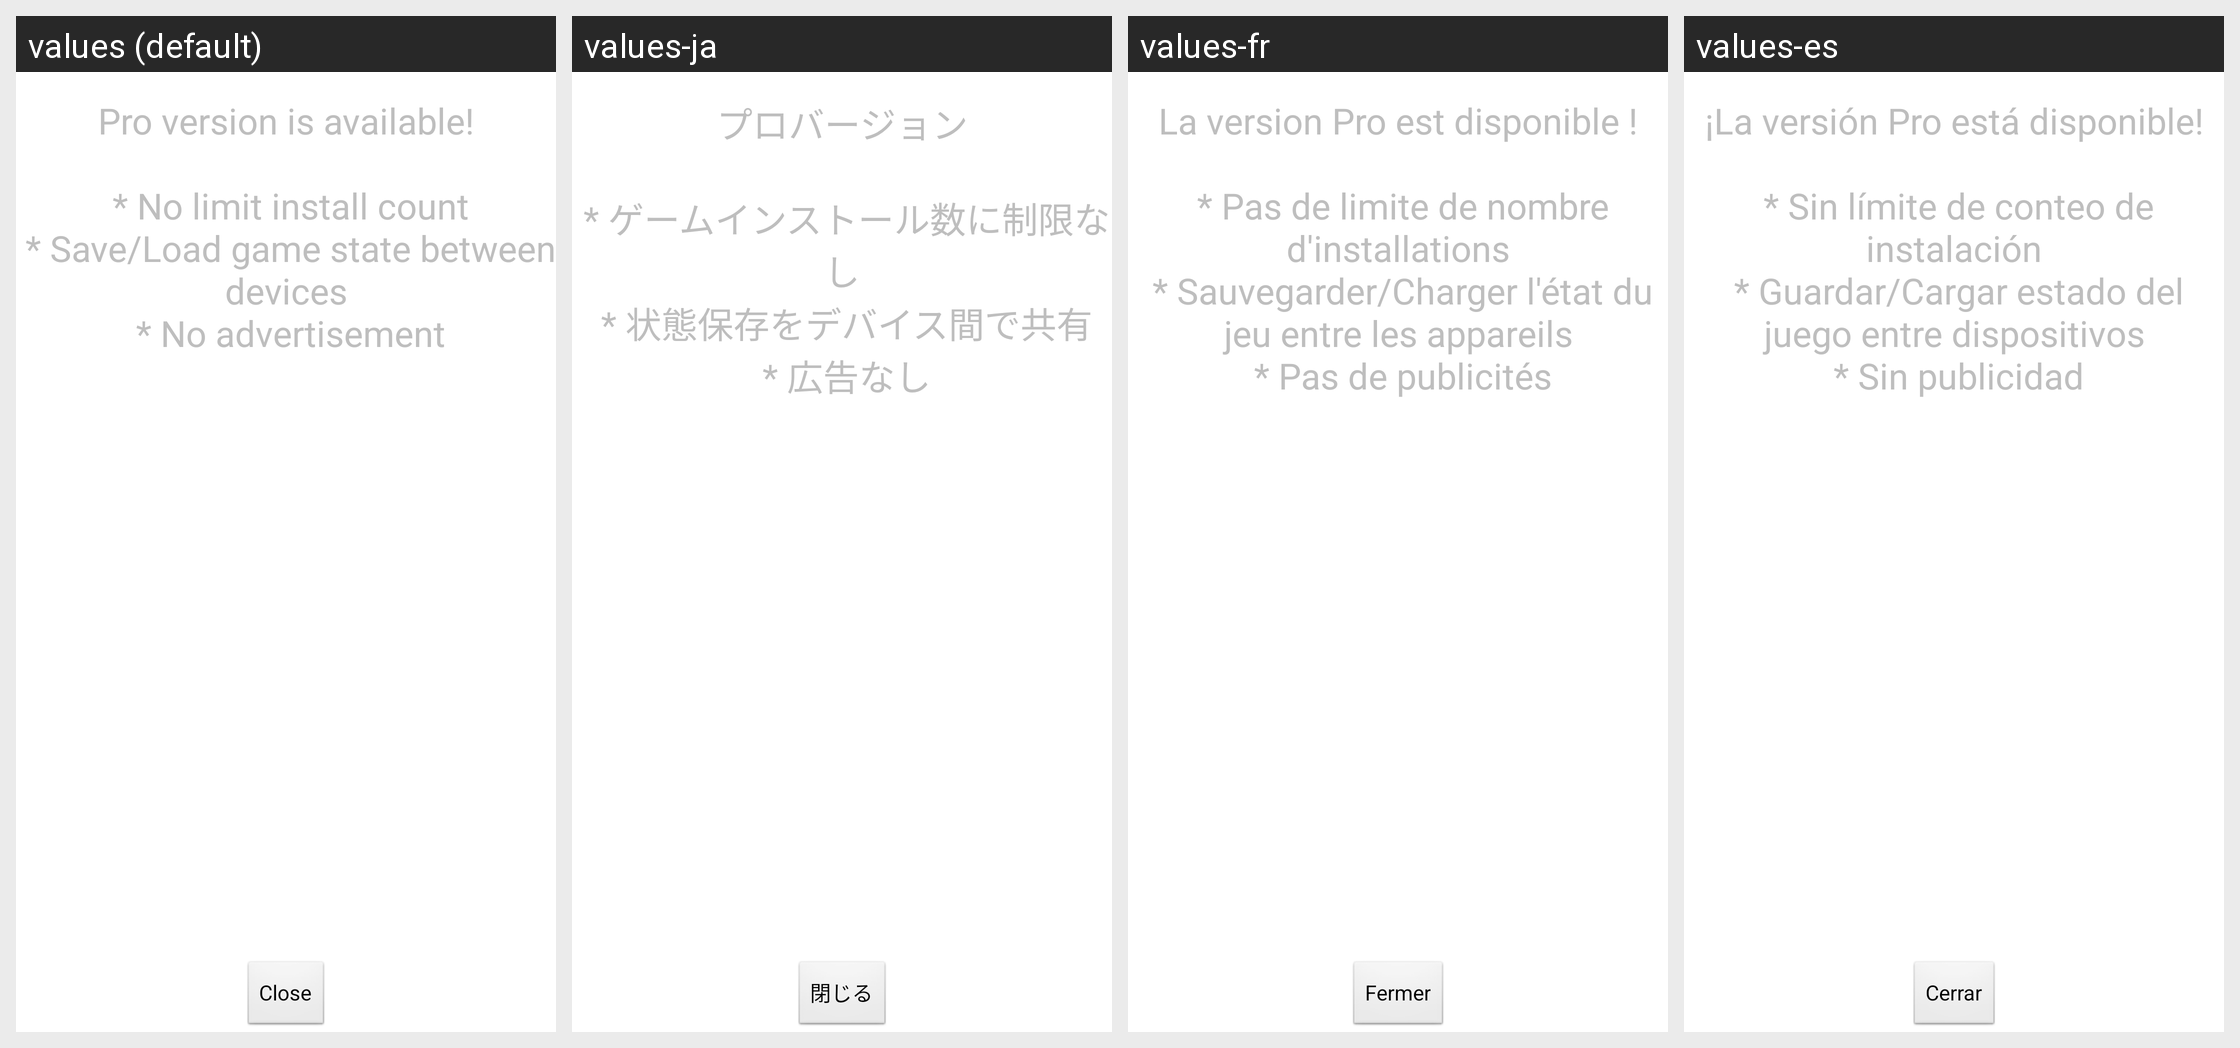

Here is an Android app screen in its default locale and in the app's own translations. Write out the translated-string differences for the strings that appear on this screen.
Android screen res/layout/activity_ad.xml rendered under 4 locales, left to right: values (default), values-ja, values-fr, values-es. Device: Nexus 5 (rendered at 1080×1920; each locale shown at half size, 540×960, under a caption strip naming it); theme android:Theme.Translucent.
Other locales in the repository, not shown: values-pt-rBR, values-ru, values-zh.
Strings drawn on this screen, with the default value and each locale's value (text and hints the layout hard-codes, and strings that could not be matched under every locale, appear in the picture but are not listed):

pro_version_available
  values: Pro version is available!
      
       * No limit install count
       * Save/Load game state between devices
       * No advertisement
      
      
  values-ja: プロバージョン
      
       * ゲームインストール数に制限なし
       * 状態保存をデバイス間で共有
       * 広告なし
      
      
  values-fr: La version Pro est disponible !
      
       * Pas de limite de nombre d'installations
       * Sauvegarder/Charger l'état du jeu entre les appareils
       * Pas de publicités
      
      
  values-es: ¡La versión Pro está disponible!
      
       * Sin límite de conteo de instalación
       * Guardar/Cargar estado del juego entre dispositivos
       * Sin publicidad
      
      

close
  values: Close
  values-ja: 閉じる
  values-fr: Fermer
  values-es: Cerrar
